Run: headless pygame with SDL's dummy video driver; simulated clock (each Clock.tick advances the game by its frame time, no real sleeping); random seed 0; keys injected as events and as key.get_pressed() state; mouse plan: one left click at the window centre at the start of phase 2, then a move to the lower-right quarter at the start of phase 3.
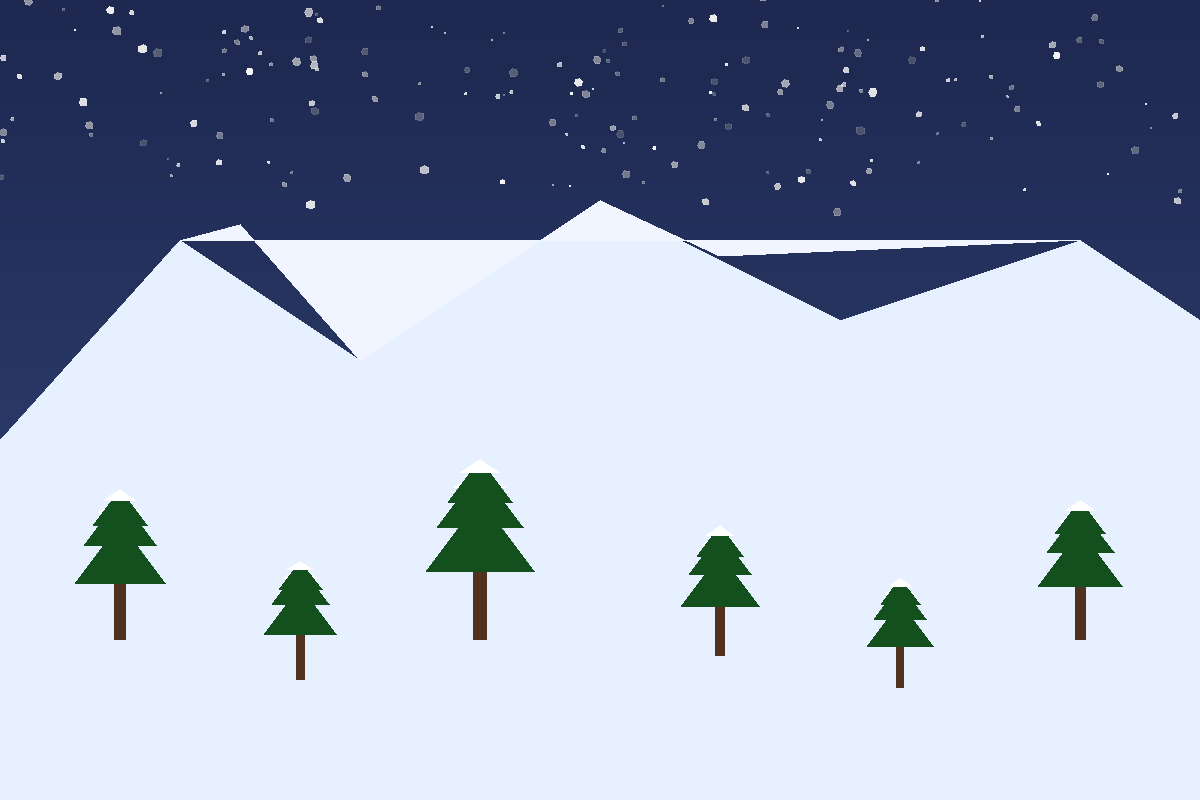
Frame 1 of 4 · flips 1–60 · no input
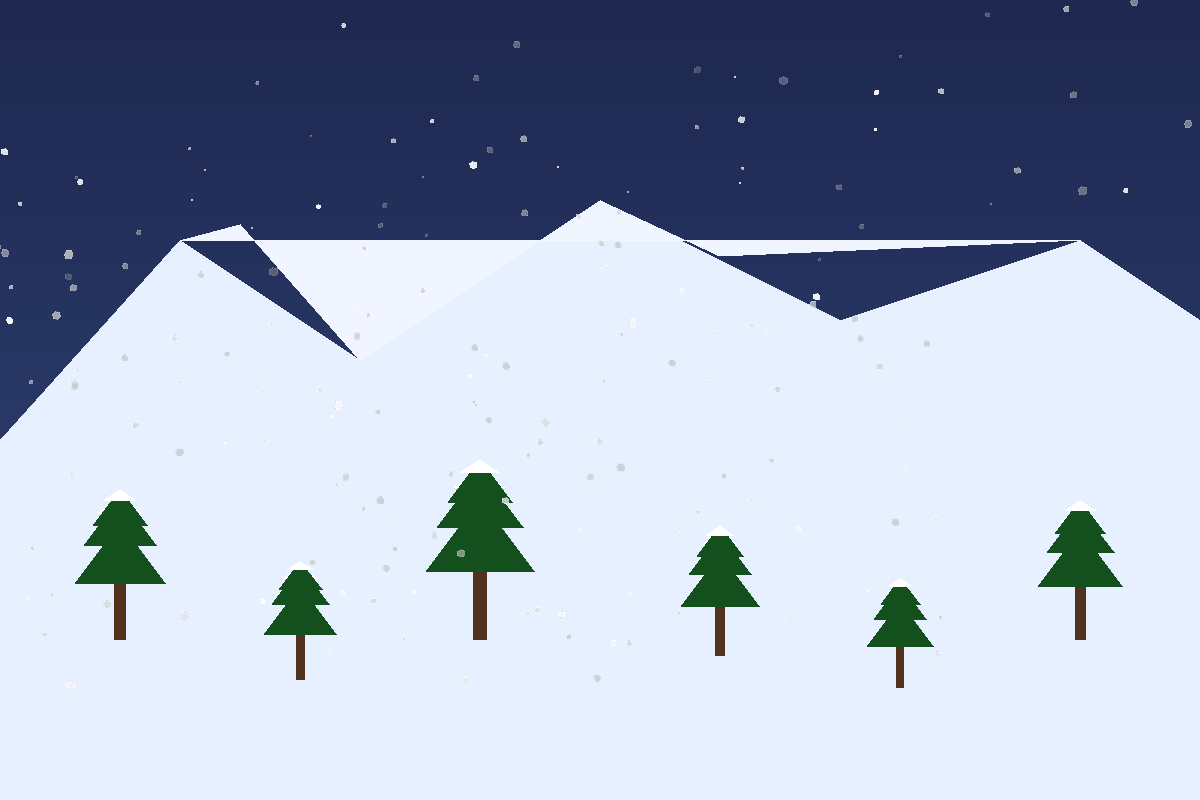
Frame 2 of 4 · flips 61–180 · clicked the window centre · tapped SPACE, RETURN · held RIGHT (→), D
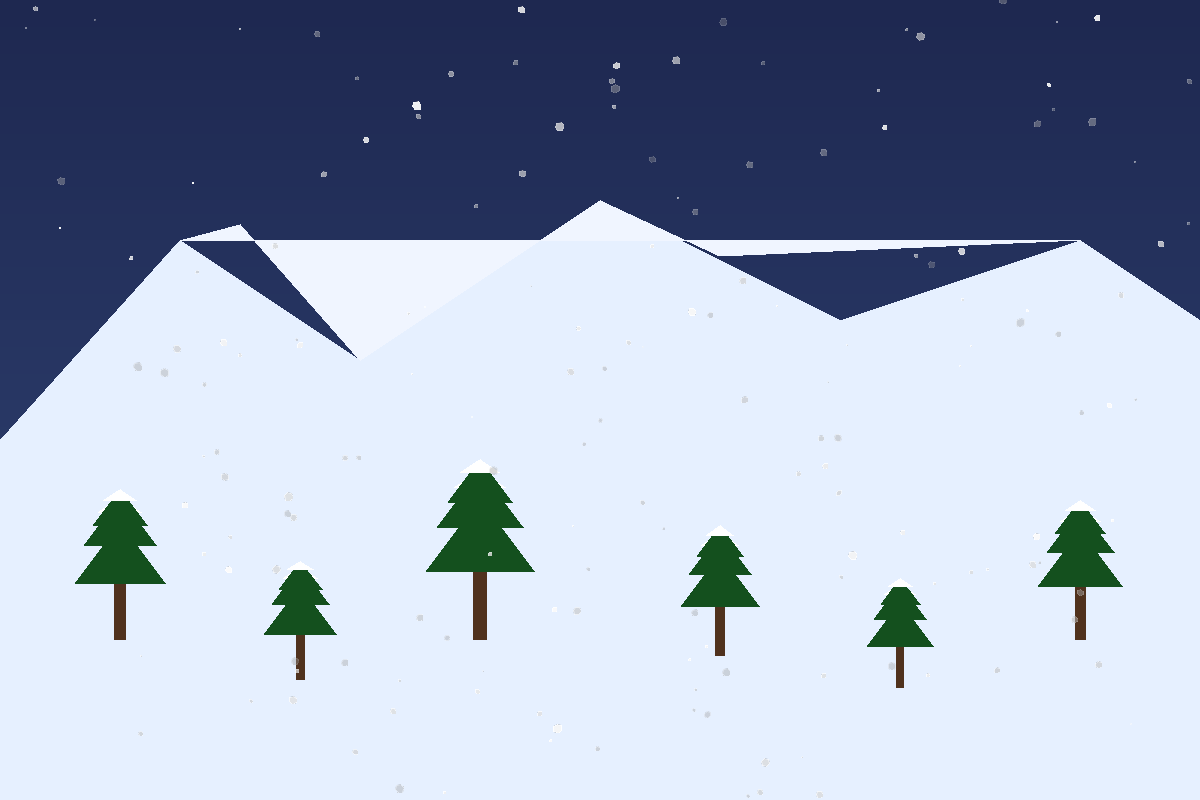
Frame 3 of 4 · flips 181–300 · moved the mouse to the lower-right quarter · held DOWN (↓), S
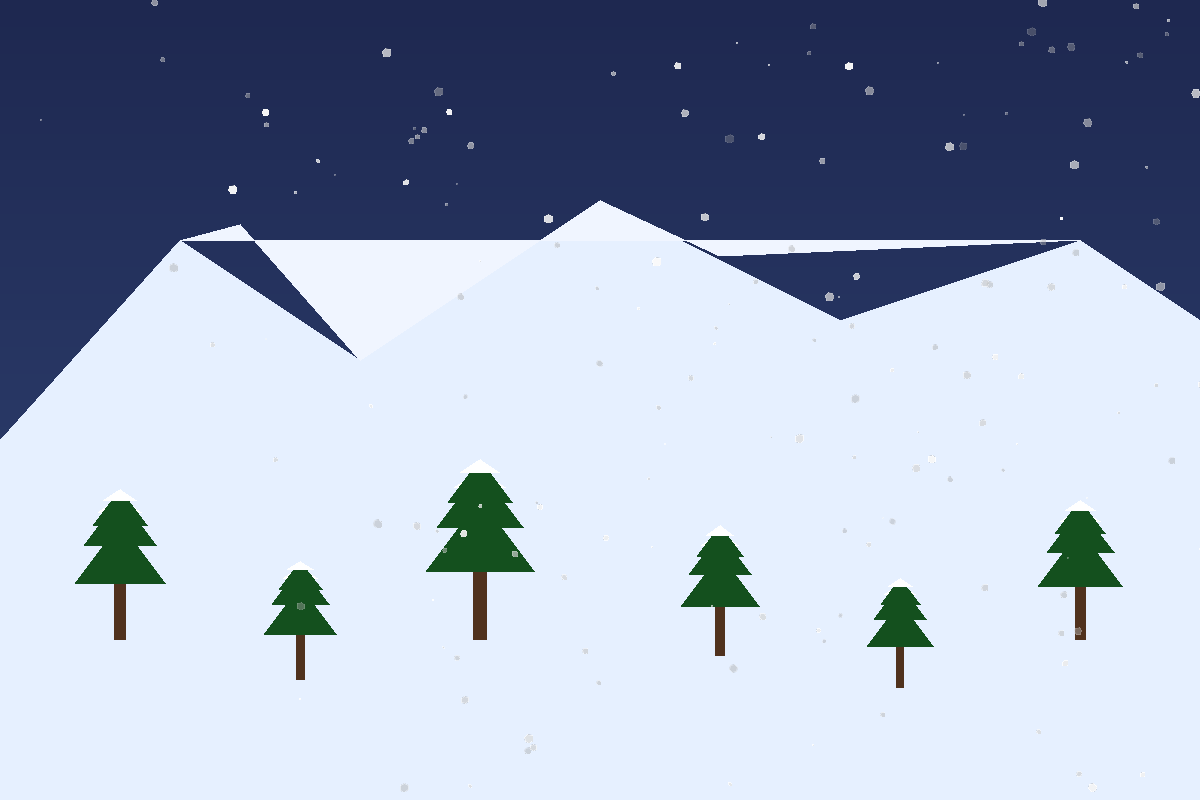
Frame 4 of 4 · flips 301–420 · held LEFT (←), A, UP (↑), W

The pygame program that drew these frames:

import pygame
import random
import math
import sys
from pygame import gfxdraw

# 初始化Pygame
pygame.init()

# 屏幕设置
WIDTH, HEIGHT = 1200, 800
screen = pygame.display.set_mode((WIDTH, HEIGHT))
pygame.display.set_caption("高级雪花降落场景")
clock = pygame.time.Clock()
FPS = 60

# 颜色定义
SKY_COLOR_TOP = (30, 40, 80)    # 天空顶部颜色（深蓝）
SKY_COLOR_BOTTOM = (50, 70, 120) # 天空底部颜色（浅蓝）
MOUNTAIN_COLOR = (80, 90, 110)  # 远山颜色
SNOW_MOUNTAIN_COLOR = (230, 240, 255) # 雪山颜色
TREE_TRUNK = (80, 50, 30)       # 树干颜色
TREE_FOLIAGE = (20, 80, 30)     # 树叶颜色（深绿）
SNOW_COLOR = (255, 255, 255)    # 雪花颜色


class Snowflake:
    """雪花粒子类，包含位置、大小、速度和旋转属性"""
    def __init__(self):
        self.reset()
        self.rotation = random.uniform(0, 360)  # 初始旋转角度
        self.rotation_speed = random.uniform(-1, 1)  # 旋转速度

    def reset(self):
        """重置雪花位置（当雪花飘落出屏幕时）"""
        self.x = random.randint(-100, WIDTH + 100)  # 左右超出屏幕范围，避免突然出现
        self.y = random.randint(-100, -20)          # 从屏幕顶部外开始飘落
        self.size = random.uniform(1, 5)            # 雪花大小（1-5像素）
        self.speed_y = random.uniform(1, 4)         # 垂直下落速度（大雪花下落更快）
        self.speed_x = random.uniform(-0.5, 0.5)    # 水平漂移速度
        self.opacity = random.uniform(150, 255)     # 透明度（150-255）

    def update(self, wind_offset=0):
        """更新雪花位置和旋转角度"""
        # 应用风力影响（鼠标X轴位置控制）
        self.speed_x += wind_offset * 0.001
        self.speed_x = max(-2, min(2, self.speed_x))  # 限制水平速度

        # 更新位置
        self.x += self.speed_x
        self.y += self.speed_y

        # 更新旋转角度
        self.rotation += self.rotation_speed

        # 当雪花飘落出屏幕底部或左右边界时重置
        if self.y > HEIGHT + 20 or self.x < -100 or self.x > WIDTH + 100:
            self.reset()

    def draw(self, surface):
        """绘制雪花（带旋转效果的六边形）"""
        # 创建雪花表面（带透明度）
        snow_surf = pygame.Surface((int(self.size * 2), int(self.size * 2)), pygame.SRCALPHA)
        # 绘制六边形雪花
        points = []
        for i in range(6):
            angle = math.radians(self.rotation + i * 60)
            radius = self.size
            x = self.size + radius * math.cos(angle)
            y = self.size + radius * math.sin(angle)
            points.append((x, y))
        gfxdraw.aapolygon(snow_surf, points, (255, 255, 255, int(self.opacity)))
        gfxdraw.filled_polygon(snow_surf, points, (255, 255, 255, int(self.opacity)))
        # 绘制到屏幕
        surface.blit(snow_surf, (int(self.x - self.size), int(self.y - self.size)))


class SnowyTree:
    """雪树类，包含树干和带积雪的树冠"""
    def __init__(self, x, y, scale=1.0):
        self.x = x          # 树干底部X坐标
        self.y = y          # 树干底部Y坐标
        self.scale = scale  # 缩放比例（控制树的大小）
        self.trunk_height = int(50 * scale)  # 树干高度
        self.trunk_width = int(8 * scale)    # 树干宽度
        # 树冠参数（三角形堆叠）
        self.foliage_layers = 3  # 树冠层数
        self.foliage_base_width = int(60 * scale)
        self.foliage_height = int(40 * scale)

    def draw(self, surface):
        """绘制雪树"""
        # 绘制树干
        trunk_x = self.x - self.trunk_width // 2
        trunk_y = self.y - self.trunk_height
        pygame.draw.rect(
            surface, TREE_TRUNK,
            (trunk_x, trunk_y, self.trunk_width, self.trunk_height)
        )

        # 绘制树冠（带积雪的三角形）
        for i in range(self.foliage_layers):
            layer_scale = 1 - i * 0.2  # 上层树冠缩小
            layer_width = int(self.foliage_base_width * layer_scale)
            layer_height = int(self.foliage_height * layer_scale)
            # 树冠位置（从下到上堆叠）
            foliage_x = self.x - layer_width // 2
            foliage_y = trunk_y - (i + 1) * layer_height * 0.7
            # 绘制树叶（深绿色三角形）
            points = [
                (foliage_x, foliage_y + layer_height),
                (foliage_x + layer_width, foliage_y + layer_height),
                (foliage_x + layer_width // 2, foliage_y)
            ]
            pygame.draw.polygon(surface, TREE_FOLIAGE, points)
            # 绘制积雪（顶部白色三角形，比树叶小）
            snow_height = layer_height * 0.3
            snow_points = [
                (foliage_x + layer_width * 0.2, foliage_y + snow_height),
                (foliage_x + layer_width * 0.8, foliage_y + snow_height),
                (foliage_x + layer_width // 2, foliage_y)
            ]
            pygame.draw.polygon(surface, SNOW_COLOR, snow_points)


def draw_gradient_sky(surface):
    """绘制渐变天空背景"""
    for y in range(HEIGHT):
        # 计算颜色渐变比例（从上到下）
        ratio = y / HEIGHT
        r = int(SKY_COLOR_TOP[0] * (1 - ratio) + SKY_COLOR_BOTTOM[0] * ratio)
        g = int(SKY_COLOR_TOP[1] * (1 - ratio) + SKY_COLOR_BOTTOM[1] * ratio)
        b = int(SKY_COLOR_TOP[2] * (1 - ratio) + SKY_COLOR_BOTTOM[2] * ratio)
        pygame.draw.line(surface, (r, g, b), (0, y), (WIDTH, y))


def draw_mountains(surface):
    """绘制多层雪山和远山（带深度模糊效果）"""
    # 远山（模糊效果，颜色较深，位置靠后）
    distant_points = [
        (0, HEIGHT * 0.6), (WIDTH * 0.2, HEIGHT * 0.4), (WIDTH * 0.4, HEIGHT * 0.55),
        (WIDTH * 0.6, HEIGHT * 0.35), (WIDTH * 0.8, HEIGHT * 0.5), (WIDTH, HEIGHT * 0.45),
        (WIDTH, HEIGHT), (0, HEIGHT)
    ]
    pygame.draw.polygon(surface, MOUNTAIN_COLOR, distant_points)

    # 中景雪山（清晰，颜色较浅，位置靠前）
    snow_mountain_points = [
        (0, HEIGHT * 0.55), (WIDTH * 0.15, HEIGHT * 0.3), (WIDTH * 0.3, HEIGHT * 0.45),
        (WIDTH * 0.5, HEIGHT * 0.25), (WIDTH * 0.7, HEIGHT * 0.4), (WIDTH * 0.9, HEIGHT * 0.3),
        (WIDTH, HEIGHT * 0.4), (WIDTH, HEIGHT), (0, HEIGHT)
    ]
    pygame.draw.polygon(surface, SNOW_MOUNTAIN_COLOR, snow_mountain_points)

    # 雪山顶部积雪高光（更亮的白色）
    highlight_points = [
        (WIDTH * 0.15, HEIGHT * 0.3), (WIDTH * 0.2, HEIGHT * 0.28), (WIDTH * 0.3, HEIGHT * 0.45),
        (WIDTH * 0.5, HEIGHT * 0.25), (WIDTH * 0.6, HEIGHT * 0.32), (WIDTH * 0.9, HEIGHT * 0.3)
    ]
    pygame.draw.polygon(surface, (240, 245, 255), highlight_points)


def main():
    # 创建雪花粒子系统（200个雪花）
    snowflakes = [Snowflake() for _ in range(200)]
    
    # 创建一些树木
    trees = [
        SnowyTree(WIDTH * 0.1, HEIGHT * 0.8, 1.5),
        SnowyTree(WIDTH * 0.25, HEIGHT * 0.85, 1.2),
        SnowyTree(WIDTH * 0.4, HEIGHT * 0.8, 1.8),
        SnowyTree(WIDTH * 0.6, HEIGHT * 0.82, 1.3),
        SnowyTree(WIDTH * 0.75, HEIGHT * 0.86, 1.1),
        SnowyTree(WIDTH * 0.9, HEIGHT * 0.8, 1.4),
    ]
    
    # 主循环
    running = True
    while running:
        clock.tick(FPS)
        
        # 事件处理
        for event in pygame.event.get():
            if event.type == pygame.QUIT:
                running = False
            if event.type == pygame.KEYDOWN:
                if event.key == pygame.K_ESCAPE:
                    running = False
        
        # 获取鼠标位置控制风力
        mouse_x = pygame.mouse.get_pos()[0]
        wind_offset = mouse_x - WIDTH / 2
        
        # 绘制背景
        draw_gradient_sky(screen)
        draw_mountains(screen)
        
        # 绘制树木
        for tree in trees:
            tree.draw(screen)
        
        # 更新和绘制雪花
        for snowflake in snowflakes:
            snowflake.update(wind_offset)
            snowflake.draw(screen)
        
        # 更新屏幕
        pygame.display.flip()
    
    # 退出程序
    pygame.quit()
    sys.exit()


if __name__ == "__main__":
    main()
